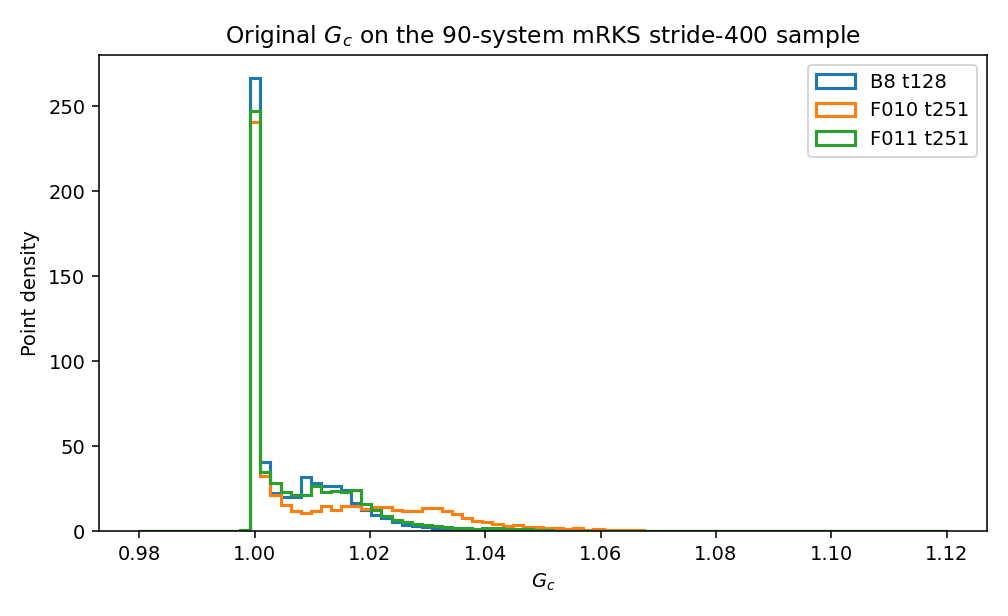

Data behind this chart, as committed beside it:
checkpoint, system, points, electrons, nonpositive_weights, gc_min, gc_max, gc_mean_point, gc_mean_electron, fraction_gc_gt_1_point, fraction_gc_gt_1_electron, fraction_gc_gt_1p01_electron, fraction_gc_gt_1p1_electron, fraction_gc_gt_1p5_electron, fraction_gc_lt_0_electron, fraction_gc_near_1_electron, nonfinite
b8_t128, AlBeH, 94971, 18, 165, 0.9999, 1.069, 1.007, 1.006, 0.9179, 0.9948, 0.2024, 0.0, 0.0, 0.0, 0.221, 0
b8_t128, AlBeH_iso2, 96107, 18, 166, 0.9999, 1.058, 1.008, 1.006, 0.9274, 0.9946, 0.2046, 0.0, 0.0, 0.0, 0.2233, 0
b8_t128, AlCl, 74848, 30, 84, 1, 1.048, 1.007, 1.006, 0.9197, 0.9999, 0.2506, 0.0, 0.0, 0.0, 0.3052, 0
b8_t128, AlF, 75922, 22, 56, 1, 1.036, 1.005, 1.005, 0.9123, 0.9999, 0.1287, 0.0, 0.0, 0.0, 0.2149, 0
b8_t128, AlH, 58734, 14, 89, 1, 1.06, 1.006, 1.005, 0.9256, 0.9998, 0.1582, 0.0, 0.0, 0.0, 0.219, 0
b8_t128, AlH3, 102480, 16, 165, 1, 1.059, 1.006, 1.006, 0.9275, 0.9998, 0.1999, 0.0, 0.0, 0.0, 0.2094, 0
b8_t128, AlHMg, 96738, 26, 154, 1, 1.063, 1.006, 1.005, 0.9294, 0.9999, 0.1354, 0.0, 0.0, 0.0, 0.2258, 0
b8_t128, AlHO, 98150, 22, 182, 1, 1.055, 1.006, 1.006, 0.9161, 0.9999, 0.309, 0.0, 0.0, 0.0, 0.2134, 0
b8_t128, AlHO_iso2, 97946, 22, 199, 1, 1.036, 1.006, 1.006, 0.9187, 0.9999, 0.3259, 0.0, 0.0, 0.0, 0.2055, 0
b8_t128, AlHS, 98040, 30, 153, 1, 1.059, 1.007, 1.006, 0.923, 0.9999, 0.2438, 0.0, 0.0, 0.0, 0.2749, 0
b8_t128, AlHS_iso2, 98002, 30, 160, 1, 1.062, 1.008, 1.006, 0.9311, 0.9999, 0.2421, 0.0, 0.0, 0.0, 0.2711, 0
b8_t128, BCl, 73151, 22, 123, 0.9783, 1.053, 1.007, 1.007, 0.9094, 0.9981, 0.3445, 0.0, 0.0, 0.0, 0.349, 0
b8_t128, BF, 73215, 14, 130, 1, 1.047, 1.006, 1.007, 0.9021, 0.9976, 0.2263, 0.0, 0.0, 0.0, 0.2292, 0
b8_t128, BFH2, 116609, 16, 152, 0.9999, 1.051, 1.006, 1.008, 0.9066, 0.9987, 0.2562, 0.0, 0.0, 0.0, 0.2087, 0
b8_t128, BH, 56883, 6, 97, 0.9999, 1.05, 1.006, 1.008, 0.9083, 0.9888, 0.3664, 0.0, 0.0, 0.0, 0.2535, 0
b8_t128, BH2Li, 113772, 10, 248, 0.9999, 1.051, 1.006, 1.008, 0.9129, 0.99, 0.3661, 0.0, 0.0, 0.0, 0.2045, 0
b8_t128, BH2N, 116551, 14, 361, 1, 1.071, 1.007, 1.009, 0.9144, 0.9998, 0.5042, 0.0, 0.0, 0.0, 0.1961, 0
b8_t128, BH2N_iso2, 117059, 14, 248, 0.9999, 1.051, 1.007, 1.009, 0.9202, 0.9981, 0.5083, 0.0, 0.0, 0.0, 0.2019, 0
b8_t128, BH3, 100725, 8, 180, 0.9999, 1.083, 1.006, 1.009, 0.9191, 0.9958, 0.4117, 0.0, 0.0, 0.0, 0.1999, 0
b8_t128, BHMg, 96293, 18, 149, 0.9999, 1.062, 1.007, 1.006, 0.9279, 0.9983, 0.2027, 0.0, 0.0, 0.0, 0.2366, 0
b8_t128, BHO, 94584, 14, 249, 1, 1.069, 1.006, 1.008, 0.9016, 0.9998, 0.4701, 0.0, 0.0, 0.0, 0.209, 0
b8_t128, BHS, 96150, 22, 191, 0.9999, 1.064, 1.008, 1.008, 0.9239, 0.9985, 0.3331, 0.0, 0.0, 0.0, 0.3016, 0
b8_t128, BHS_iso2, 95782, 22, 223, 1, 1.112, 1.008, 1.008, 0.9203, 0.9999, 0.3331, 2.0206156263555695e-06, 0.0, 0.0, 0.2973, 0
b8_t128, Be2H2, 113924, 10, 300, 0.9999, 1.059, 1.006, 1.007, 0.9084, 0.9815, 0.3386, 0.0, 0.0, 0.0, 0.2253, 0
b8_t128, BeClH, 93462, 22, 189, 0.9999, 1.058, 1.006, 1.007, 0.9082, 0.9963, 0.329, 0.0, 0.0, 0.0, 0.3396, 0
b8_t128, BeFH, 94337, 14, 212, 0.9999, 1.059, 1.005, 1.006, 0.8843, 0.9952, 0.1852, 0.0, 0.0, 0.0, 0.2161, 0
b8_t128, BeH2, 77240, 6, 208, 0.9999, 1.058, 1.005, 1.007, 0.9091, 0.984, 0.3194, 0.0, 0.0, 0.0, 0.2177, 0
b8_t128, BeHLi, 91247, 8, 225, 0.9999, 1.059, 1.006, 1.007, 0.9108, 0.9803, 0.2865, 0.0, 0.0, 0.0, 0.2262, 0
b8_t128, BeHN, 96376, 12, 248, 0.9999, 1.043, 1.006, 1.009, 0.9159, 0.9929, 0.4812, 0.0, 0.0, 0.0, 0.1978, 0
b8_t128, BeHNa, 93815, 16, 173, 0.9999, 1.059, 1.005, 1.005, 0.9258, 0.9944, 0.1398, 0.0, 0.0, 0.0, 0.2376, 0
b8_t128, C2H2, 116494, 14, 253, 1, 1.077, 1.007, 1.01, 0.9178, 0.9995, 0.5008, 0.0, 0.0, 0.0, 0.2037, 0
b8_t128, C2H2_iso2, 115914, 14, 380, 1, 1.091, 1.007, 1.01, 0.9156, 0.9998, 0.5039, 0.0, 0.0, 0.0, 0.1974, 0
b8_t128, CClH, 95534, 24, 131, 1, 1.062, 1.007, 1.008, 0.9168, 0.9999, 0.37, 0.0, 0.0, 0.0, 0.3295, 0
b8_t128, CFH, 95008, 16, 141, 1, 1.05, 1.006, 1.008, 0.9069, 0.9996, 0.2813, 0.0, 0.0, 0.0, 0.2195, 0
b8_t128, CH2, 79041, 8, 93, 0.9999, 1.048, 1.006, 1.009, 0.9137, 0.9981, 0.4562, 0.0, 0.0, 0.0, 0.2171, 0
b8_t128, CH2O, 116740, 16, 278, 0.9783, 1.048, 1.006, 1.009, 0.9135, 0.9998, 0.4873, 0.0, 0.0, 0.0, 0.2011, 0
b8_t128, CH2O_iso2, 116605, 16, 158, 1, 1.071, 1.006, 1.009, 0.9111, 0.9998, 0.5056, 0.0, 0.0, 0.0, 0.2045, 0
b8_t128, CH4, 123058, 10, 202, 1, 1.05, 1.007, 1.01, 0.9228, 0.9998, 0.4908, 0.0, 0.0, 0.0, 0.1705, 0
b8_t128, CHN, 94052, 14, 285, 1, 1.073, 1.006, 1.009, 0.9096, 0.9998, 0.5146, 0.0, 0.0, 0.0, 0.2049, 0
b8_t128, CHN_iso2, 94052, 14, 285, 1, 1.073, 1.006, 1.009, 0.9097, 0.9998, 0.5146, 0.0, 0.0, 0.0, 0.2049, 0
b8_t128, CHP, 96423, 22, 238, 1, 1.052, 1.008, 1.008, 0.9208, 0.9999, 0.3343, 0.0, 0.0, 0.0, 0.282, 0
b8_t128, CO, 72110, 14, 178, 0.9822, 1.041, 1.006, 1.008, 0.9008, 0.9998, 0.4651, 0.0, 0.0, 0.0, 0.2249, 0
b8_t128, CS, 74009, 22, 142, 1, 1.129, 1.008, 1.007, 0.9145, 0.9999, 0.3445, 5.0923116919789775e-06, 0.0, 0.0, 0.3063, 0
b8_t128, ClH, 58114, 18, 80, 1, 1.052, 1.007, 1.007, 0.9164, 0.9999, 0.322, 0.0, 0.0, 0.0, 0.3669, 0
b8_t128, ClHMg, 95661, 30, 168, 1, 1.05, 1.006, 1.006, 0.9175, 0.9999, 0.2394, 0.0, 0.0, 0.0, 0.3132, 0
b8_t128, ClHO, 95716, 26, 136, 1, 1.061, 1.006, 1.007, 0.9114, 0.9999, 0.381, 0.0, 0.0, 0.0, 0.3141, 0
b8_t128, ClHS, 97393, 34, 135, 1, 1.078, 1.008, 1.007, 0.9248, 0.9999, 0.3142, 0.0, 0.0, 0.0, 0.3449, 0
b8_t128, ClHSi, 97518, 32, 141, 1, 1.06, 1.008, 1.006, 0.9252, 0.9999, 0.2768, 0.0, 0.0, 0.0, 0.316, 0
b8_t128, ClLi, 67900, 20, 72, 0.9999, 1.033, 1.005, 1.006, 0.8466, 0.9964, 0.3096, 0.0, 0.0, 0.0, 0.3487, 0
b8_t128, ClNa, 70303, 28, 53, 1, 1.031, 1.005, 1.006, 0.8804, 0.9999, 0.2219, 0.0, 0.0, 0.0, 0.3205, 0
b8_t128, FH, 55731, 10, 74, 1, 1.025, 1.004, 1.006, 0.8922, 0.9997, 0.1405, 0.0, 0.0, 0.0, 0.216, 0
b8_t128, FH2N, 116260, 18, 197, 1, 1.042, 1.006, 1.008, 0.9058, 0.9998, 0.3227, 0.0, 0.0, 0.0, 0.1995, 0
b8_t128, FHMg, 96669, 22, 192, 1, 1.049, 1.004, 1.005, 0.905, 0.9999, 0.1077, 0.0, 0.0, 0.0, 0.2269, 0
b8_t128, FHO, 93936, 18, 120, 1, 1.042, 1.005, 1.007, 0.899, 0.9998, 0.2701, 0.0, 0.0, 0.0, 0.2086, 0
b8_t128, FHS, 97446, 26, 159, 1, 1.058, 1.006, 1.007, 0.9162, 0.9999, 0.2383, 0.0, 0.0, 0.0, 0.281, 0
b8_t128, FHSi, 97947, 24, 156, 1, 1.054, 1.006, 1.006, 0.9168, 0.9999, 0.1798, 0.0, 0.0, 0.0, 0.2376, 0
b8_t128, FLi, 66809, 12, 107, 0.9999, 1.03, 1.003, 1.006, 0.8546, 0.9941, 0.09216, 0.0, 0.0, 0.0, 0.21, 0
b8_t128, FNa, 71894, 20, 95, 0.9993, 1.03, 1.003, 1.005, 0.8653, 0.9999, 0.05363, 0.0, 0.0, 0.0, 0.2264, 0
b8_t128, H2, 42508, 2, 48, 1, 1.028, 1.005, 1.007, 0.9144, 0.9992, 0.2631, 0.0, 0.0, 0.0, 0.2064, 0
b8_t128, H2LiN, 113979, 12, 228, 0.9999, 1.033, 1.005, 1.009, 0.9002, 0.9946, 0.4707, 0.0, 0.0, 0.0, 0.181, 0
... 390 more rows
